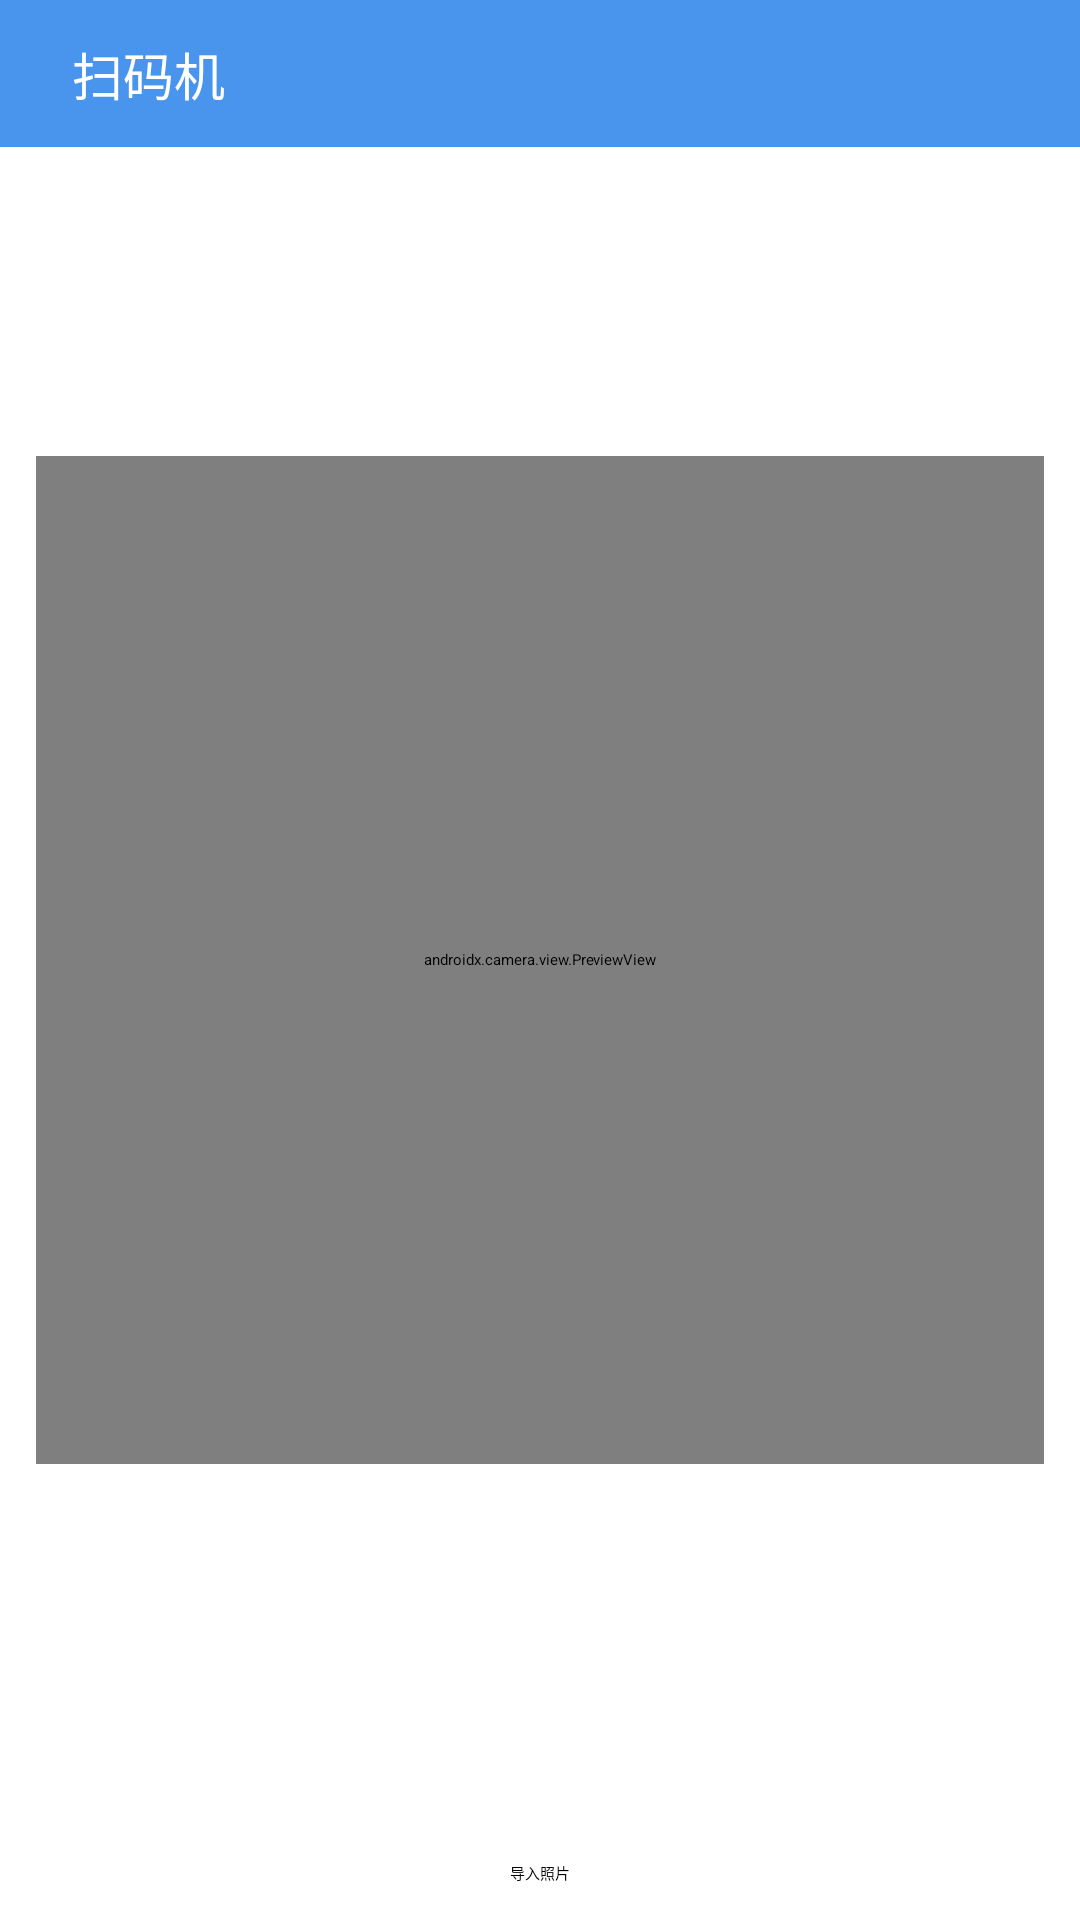

The Android layout XML behind this screen, and the referenced resources:
<!-- AndroidManifest.xml: application theme Theme.Scanning -->
<!-- res/layout/fragment_scan_barcode.xml -->
<?xml version="1.0" encoding="utf-8"?>
<layout xmlns:android="http://schemas.android.com/apk/res/android"
    xmlns:app="http://schemas.android.com/apk/res-auto">

    <data>

    </data>

    <androidx.constraintlayout.widget.ConstraintLayout
        android:layout_width="match_parent"
        android:layout_height="match_parent">
        <ImageView
            android:layout_width="wrap_content"
            android:layout_height="0dp"
            app:layout_constraintTop_toTopOf="@id/tvTop"
            app:layout_constraintBottom_toBottomOf="@id/tvTop"
            android:background="@color/blueColorMain"
            android:paddingStart="12dp"
            app:layout_constraintStart_toStartOf="parent"
            app:layout_constraintEnd_toStartOf="@id/tvTop"
            android:src="@drawable/ic_back_white"
            android:id="@+id/btBack"/>

        <TextView
            android:layout_width="0dp"
            android:layout_height="wrap_content"
            android:padding="12dp"
            android:text="扫码机"
            android:textSize="17sp"
            app:layout_constraintStart_toEndOf="@id/btBack"
            app:layout_constraintEnd_toEndOf="parent"
            android:textColor="@color/white"
            android:background="@color/blueColorMain"
            android:id="@+id/tvTop"
            app:layout_constraintTop_toTopOf="parent" />

        <androidx.camera.view.PreviewView
            android:id="@+id/previewView"
            android:layout_width="match_parent"
            app:layout_constraintDimensionRatio="1:1"
            app:layout_constraintTop_toTopOf="parent"
            app:layout_constraintBaseline_toBottomOf="parent"
            app:layout_constraintStart_toStartOf="parent"
            app:layout_constraintEnd_toEndOf="parent"
            android:layout_margin="12dp"
            app:layout_constraintBottom_toBottomOf="parent"
            android:layout_height="0dp" />

        <Button
            android:layout_width="wrap_content"
            android:layout_height="wrap_content"
            app:layout_constraintBottom_toBottomOf="parent"
            android:layout_marginBottom="12dp"
            android:text="导入照片"
            app:layout_constraintStart_toStartOf="parent"
            app:layout_constraintEnd_toEndOf="parent"
            android:id="@+id/btImportPhoto"
            android:backgroundTint="@color/blueColorMain"/>

    </androidx.constraintlayout.widget.ConstraintLayout>
</layout>
<!-- resources referenced by this layout -->
<resources>
  <color name="blueColorMain">#4994EC</color>
  <color name="white">#FFFFFFFF</color>
  <style name="Theme.Scanning" parent="Theme.MaterialComponents.Light.NoActionBar">
          
          <item name="colorPrimary">@color/purple_500</item>
          <item name="colorPrimaryVariant">@color/purple_700</item>
          <item name="colorOnPrimary">@color/white</item>
          
          <item name="colorSecondary">@color/teal_200</item>
          <item name="colorSecondaryVariant">@color/teal_700</item>
          <item name="colorOnSecondary">@color/black</item>
          
          <item name="android:statusBarColor">?attr/colorPrimaryVariant</item>
          
      </style>
  <color name="purple_500">#FF6200EE</color>
  <color name="purple_700">#FF3700B3</color>
  <color name="teal_200">#FF03DAC5</color>
  <color name="teal_700">#FF018786</color>
  <color name="black">#FF000000</color>
</resources>
